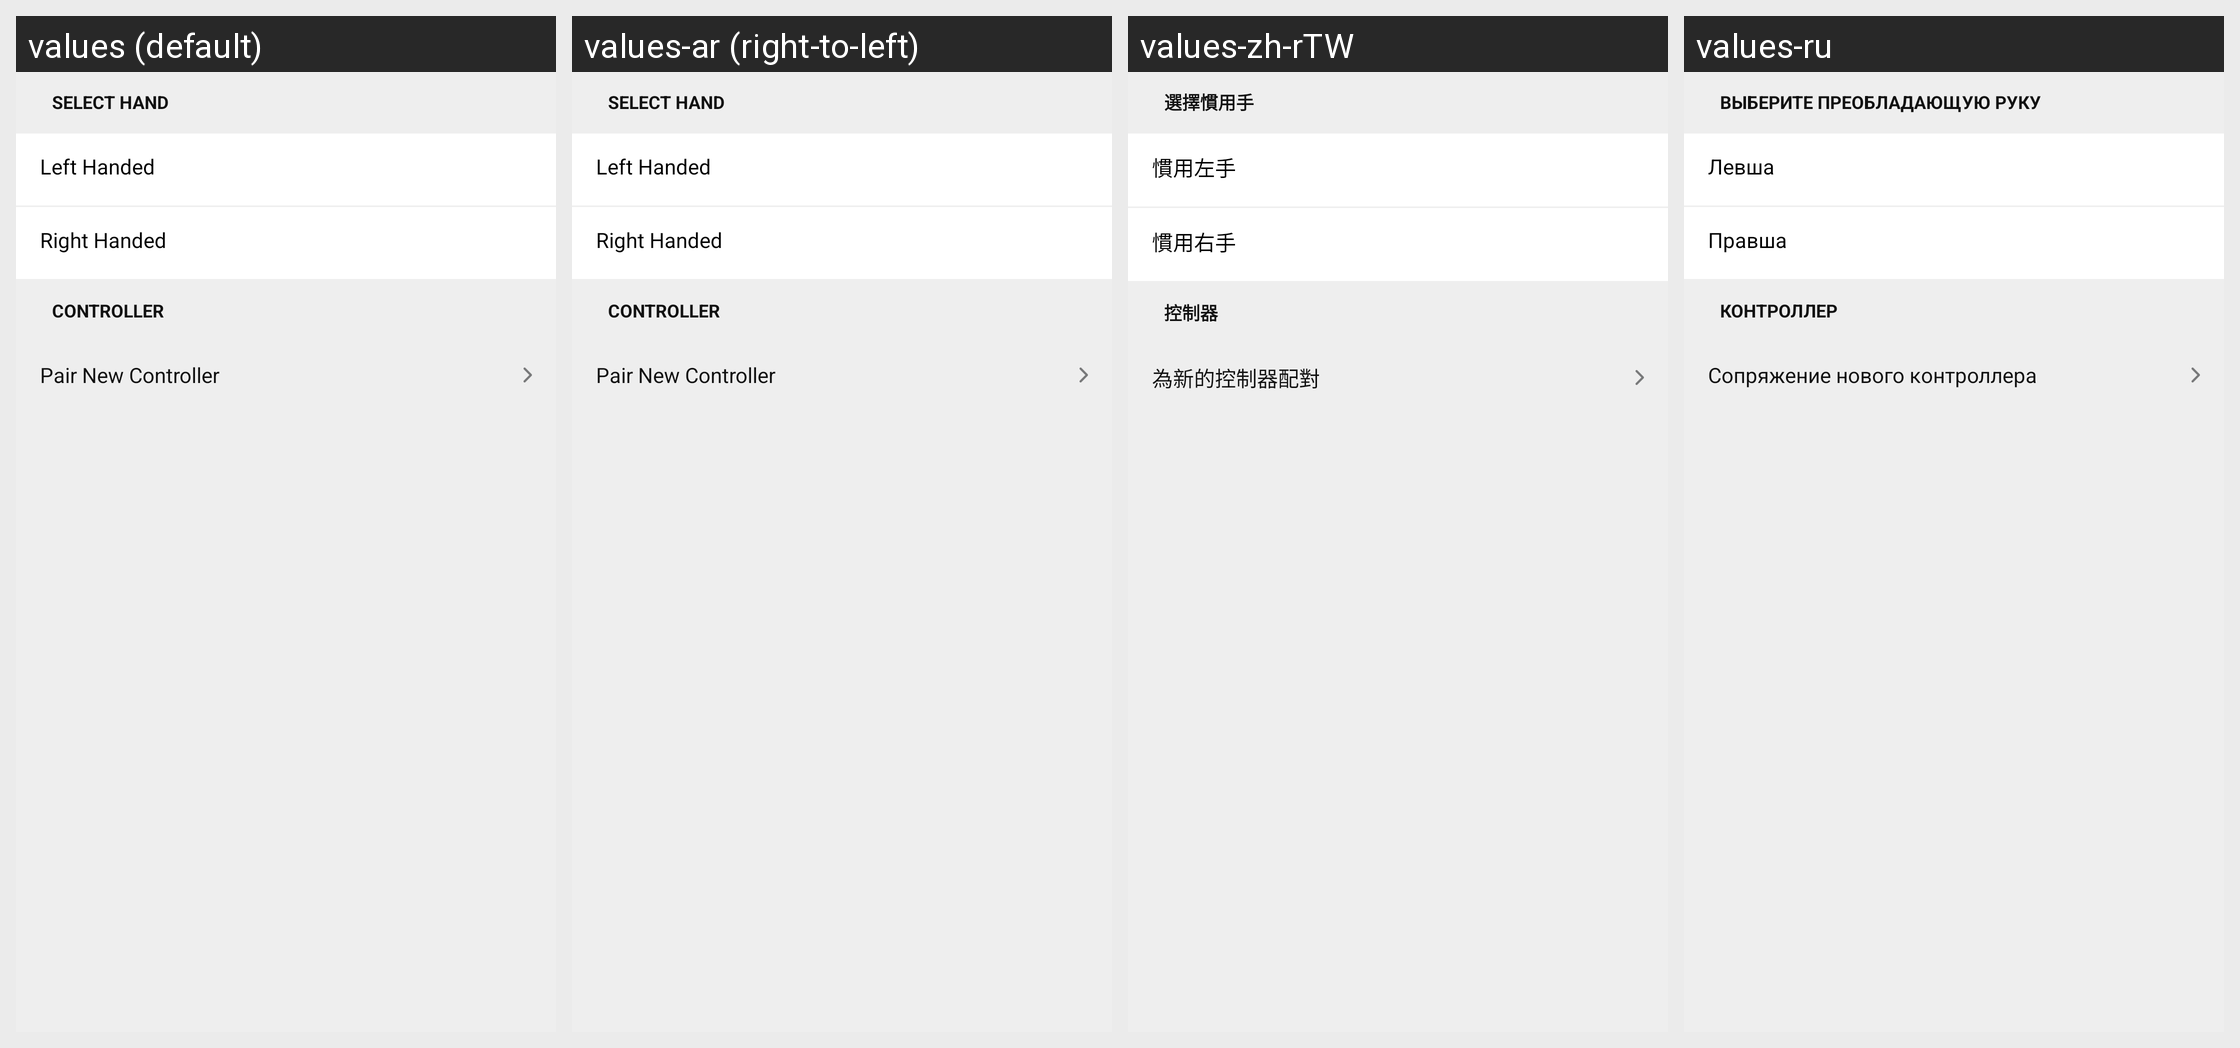

For this localized Android screen grid, give each drawn string resource with its value in every locale shown.
Android screen res/layout/bluetooth_discovery_fragment.xml rendered under 4 locales, left to right: values (default), values-ar (right-to-left), values-zh-rTW, values-ru. Device: Nexus 5 (rendered at 1080×1920; each locale shown at half size, 540×960, under a caption strip naming it); theme Theme.Light.NoActionBar.
Other locales in the repository, not shown: values-af, values-am, values-as, values-az, values-be, values-bg, values-bn, values-bs, values-ca, values-cs, values-da, values-de, values-el, values-en-rGB, values-es, values-es-rES, values-es-rUS, values-et, values-eu, values-fa, values-fi, values-fr, values-fr-rCA, values-gl, values-gu, values-hi, values-hr, values-hu, values-hy, values-in, values-is, values-it, values-iw, values-ja, values-ka, values-kk, values-km, values-kn, values-ko, values-ky, values-lo, values-lt, values-lv, values-mk, values-ml, values-mn, values-mr, values-ms, values-my, values-nb, values-ne, values-nl, values-or, values-pa, values-pl, values-pt, values-pt-rBR, values-pt-rPT, values-ro, values-si, values-sk, values-sl, values-sq, values-sr, values-sv, values-sw, values-ta, values-te, values-th, values-tl, values-tr, values-uk, values-ur, values-uz, values-vi, values-zh-rCN, values-zh-rHK, values-zu.
Strings drawn on this screen, with the default value and each locale's value (text and hints the layout hard-codes, and strings that could not be matched under every locale, appear in the picture but are not listed):

bluetooth_discovery_section_handedness
  values: Select Hand
  values-ar: Select Hand  [not translated; the default value is used]
  values-zh-rTW: 選擇慣用手
  values-ru: Выберите преобладающую руку

bluetooth_malibu_handedness_left
  values: Left Handed
  values-ar: Left Handed  [not translated; the default value is used]
  values-zh-rTW: 慣用左手
  values-ru: Левша

bluetooth_malibu_handedness_right
  values: Right Handed
  values-ar: Right Handed  [not translated; the default value is used]
  values-zh-rTW: 慣用右手
  values-ru: Правша

bluetooth_discovery_section_controller
  values: Controller
  values-ar: Controller  [not translated; the default value is used]
  values-zh-rTW: 控制器
  values-ru: Контроллер

bluetooth_discovery_tutorial
  values: Pair New Controller
  values-ar: Pair New Controller  [not translated; the default value is used]
  values-zh-rTW: 為新的控制器配對
  values-ru: Сопряжение нового контроллера
